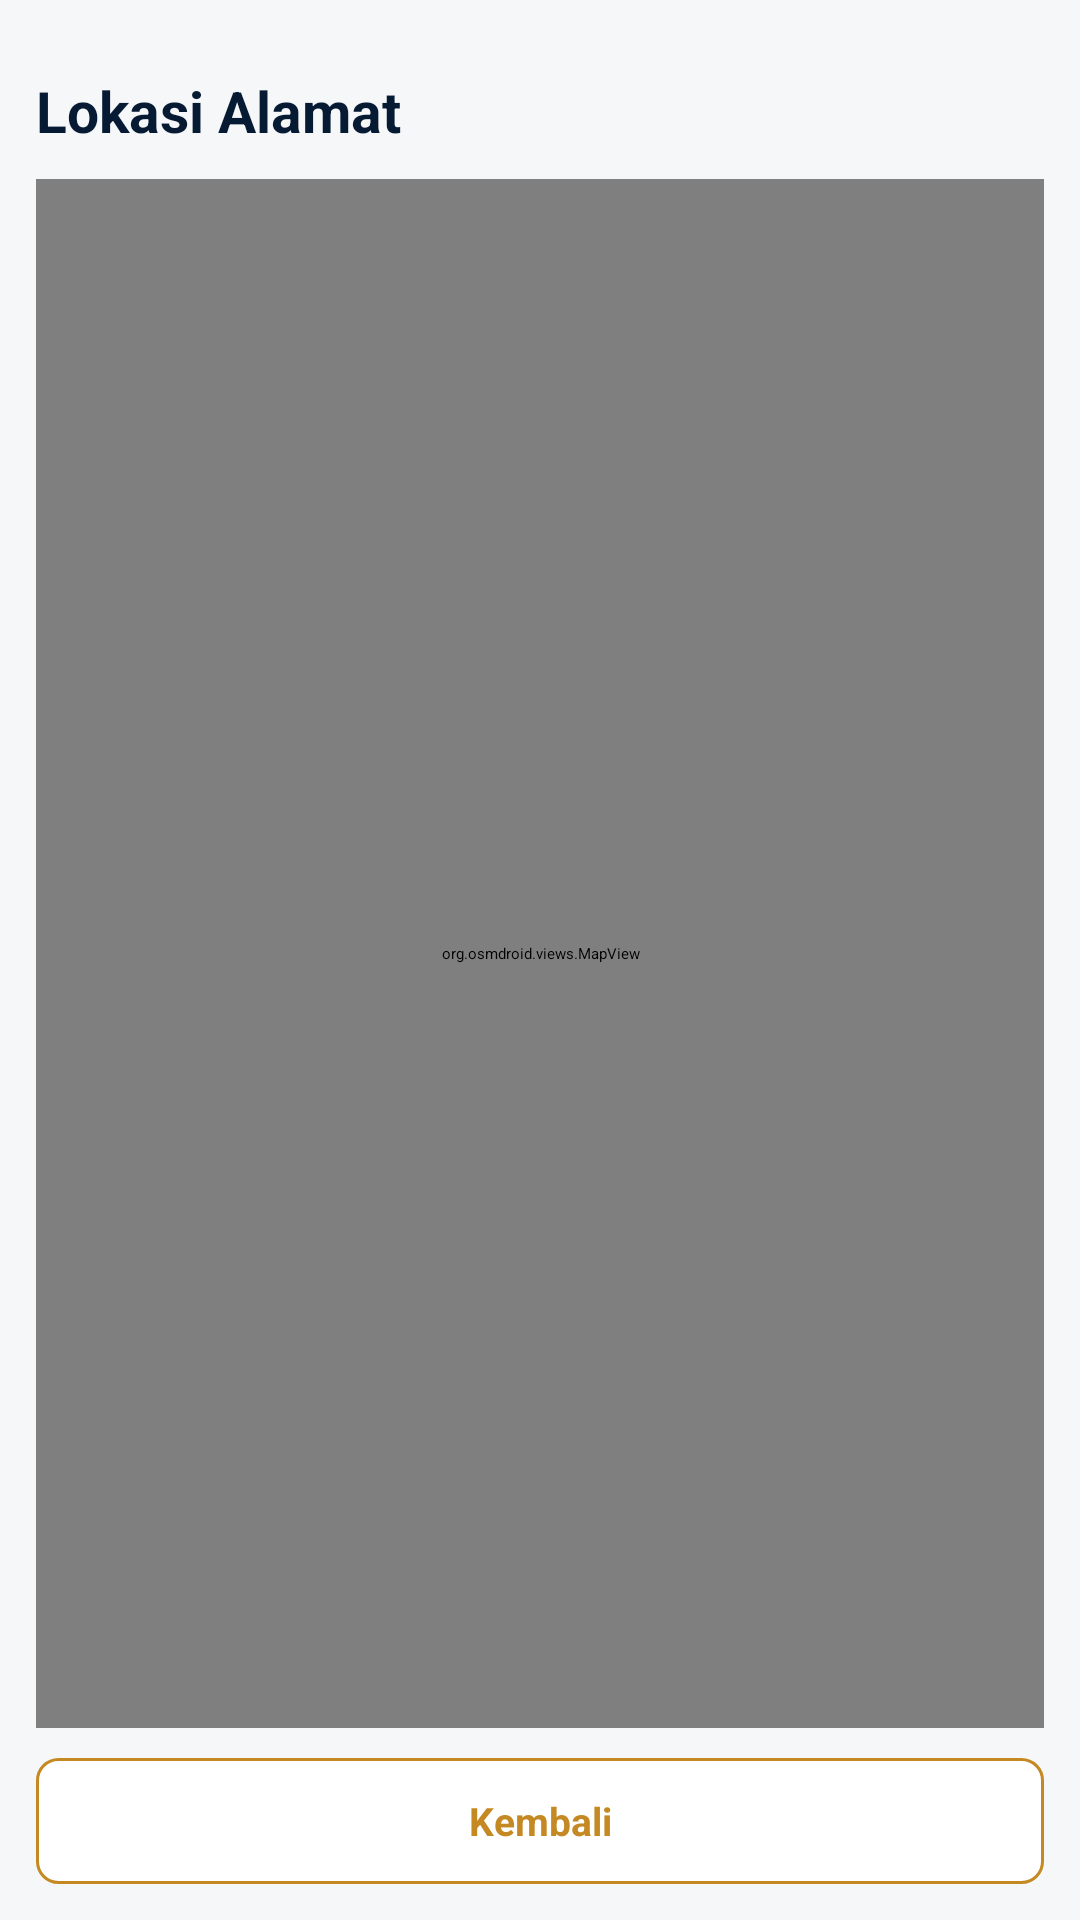

Write the Android layout XML for this screen, with the resource values it uses.
<!-- AndroidManifest.xml: application theme Theme.Sitahu -->
<!-- res/layout/activity_address_map.xml -->
<?xml version="1.0" encoding="utf-8"?>
<LinearLayout xmlns:android="http://schemas.android.com/apk/res/android"
    android:layout_width="match_parent"
    android:layout_height="match_parent"
    android:background="@color/bg"
    android:fitsSystemWindows="true"
    android:orientation="vertical"
    android:paddingStart="12dp"
    android:paddingTop="24dp"
    android:paddingEnd="12dp"
    android:paddingBottom="12dp">

    <TextView
        android:id="@+id/txtTitle"
        android:layout_width="match_parent"
        android:layout_height="wrap_content"
        android:text="Lokasi Alamat"
        android:textColor="@color/text_main"
        android:textSize="19sp"
        android:textStyle="bold" />

    <org.osmdroid.views.MapView
        android:id="@+id/mapAddress"
        android:layout_width="match_parent"
        android:layout_height="0dp"
        android:layout_marginTop="10dp"
        android:layout_weight="1" />

    <TextView
        android:id="@+id/btnBack"
        android:layout_width="match_parent"
        android:layout_height="42dp"
        android:layout_marginTop="10dp"
        android:background="@drawable/bg_button_outline_orange"
        android:gravity="center"
        android:text="Kembali"
        android:textColor="@color/primary"
        android:textSize="13sp"
        android:textStyle="bold" />
</LinearLayout>
<!-- resources referenced by this layout -->
<resources>
  <color name="bg">#F6F7F9</color>
  <color name="primary">#C48922</color>
  <color name="text_main">#061A33</color>
  <!-- drawable bg_button_outline_orange (drawable) -->
  <?xml version="1.0" encoding="utf-8"?>
  <shape xmlns:android="http://schemas.android.com/apk/res/android">
      <solid android:color="#FFFFFF" />
      <stroke android:width="1dp" android:color="@color/primary" />
      <corners android:radius="7dp" />
  </shape>
  <style name="Theme.Sitahu" parent="Theme.MaterialComponents.DayNight.NoActionBar">
          <item name="android:fontFamily">sans</item>
          <item name="android:windowLightStatusBar">false</item>
          <item name="android:statusBarColor">@color/primary_dark</item>
          <item name="android:navigationBarColor">@color/surface</item>
          <item name="colorPrimary">@color/primary</item>
          <item name="colorPrimaryVariant">@color/primary_dark</item>
          <item name="colorOnPrimary">#FFFFFF</item>
          <item name="colorSecondary">@color/primary</item>
          <item name="android:colorAccent">@color/primary</item>
          <item name="android:windowNoTitle">true</item>
      </style>
  <color name="primary_dark">#142235</color>
  <color name="surface">#FFFFFF</color>
</resources>
